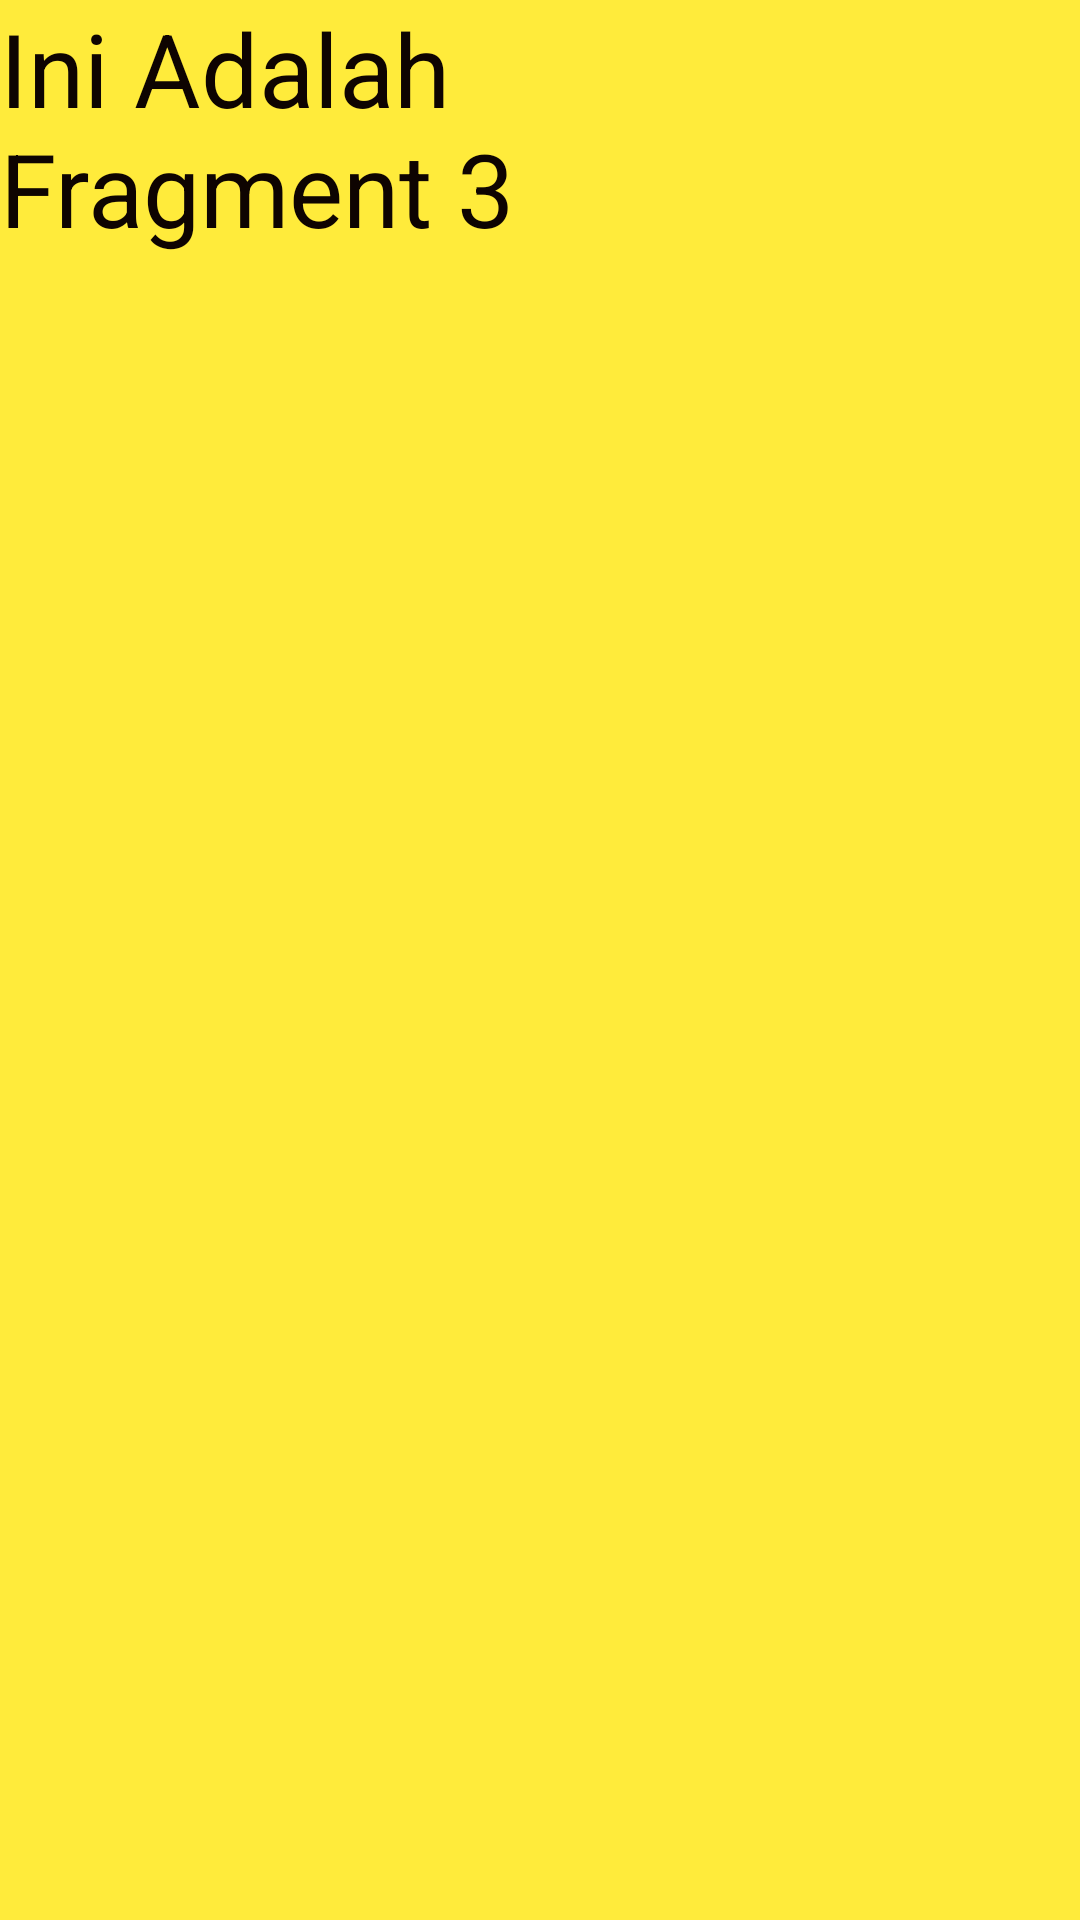

Reconstruct the res/layout file that produces this screen, plus the resources it refers to.
<!-- AndroidManifest.xml: application theme Theme.Bab2_2018061 -->
<!-- res/layout/fragment3.xml -->
<?xml version="1.0" encoding="utf-8"?>
<LinearLayout xmlns:android="http://schemas.android.com/apk/res/android"
    android:layout_width="match_parent"
    android:layout_height="match_parent"
    android:background="#FFEB3B"
    android:orientation="vertical">

    <TextView
        android:id="@+id/textView3"
        android:layout_width="220dp"
        android:layout_height="100dp"
        android:text="Ini Adalah Fragment 3"
        android:textColor="#0E0401"
        android:textSize="34sp" />
</LinearLayout>
<!-- resources referenced by this layout -->
<resources>
  <style name="Theme.Bab2_2018061" parent="Theme.MaterialComponents.DayNight.DarkActionBar">
          
          <item name="colorPrimary">@color/purple_500</item>
          <item name="colorPrimaryVariant">@color/purple_700</item>
          <item name="colorOnPrimary">@color/white</item>
          
          <item name="colorSecondary">@color/teal_200</item>
          <item name="colorSecondaryVariant">@color/teal_700</item>
          <item name="colorOnSecondary">@color/black</item>
          
          <item name="android:statusBarColor">?attr/colorPrimaryVariant</item>
          
      </style>
  <!-- not gathered from this repository: default colours our renderer supplied (Android Studio template values) -->
  <color name="purple_500">#FF6200EE</color>
  <color name="purple_700">#FF3700B3</color>
  <color name="teal_200">#FF03DAC5</color>
  <color name="teal_700">#FF018786</color>
  <color name="black">#FF000000</color>
  <color name="white">#FFFFFFFF</color>
</resources>
